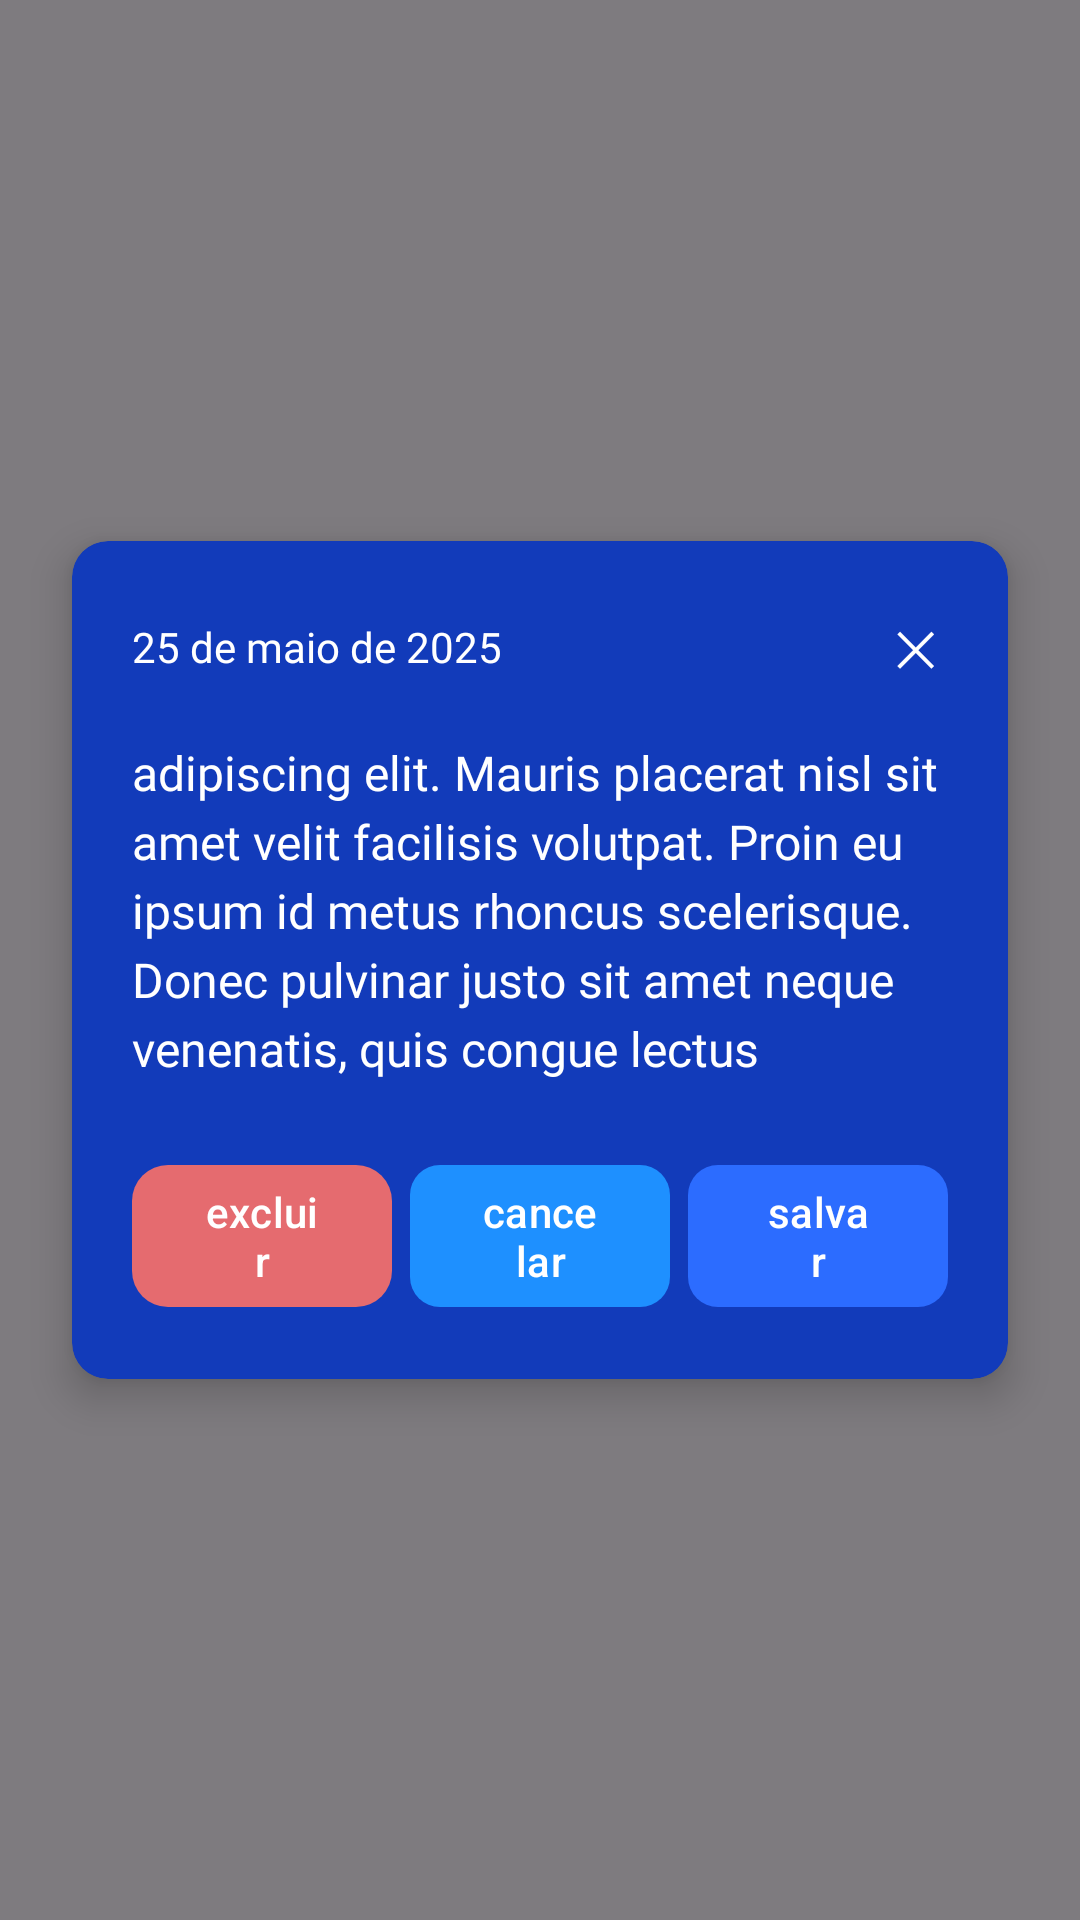

Android layout source for this screen:
<!-- AndroidManifest.xml: application theme Theme.Leitor -->
<!-- res/layout/annotation_modal_activity.xml -->
<FrameLayout
    xmlns:android="http://schemas.android.com/apk/res/android"
    xmlns:app="http://schemas.android.com/apk/res-auto"
    android:layout_width="match_parent"
    android:layout_height="match_parent"
    android:background="#80000000"
    android:clickable="true"
    android:focusable="true">

    <androidx.cardview.widget.CardView
        android:id="@+id/modalCard"
        android:layout_width="match_parent"
        android:layout_height="wrap_content"
        android:layout_gravity="center"
        android:layout_margin="24dp"
        app:cardCornerRadius="12dp"
        app:cardElevation="8dp"
        android:clickable="true"
        android:backgroundTint="#123BBA">

        <LinearLayout
            android:layout_width="match_parent"
            android:layout_height="wrap_content"
            android:orientation="vertical"
            android:padding="20dp">

            <LinearLayout
                android:layout_width="match_parent"
                android:layout_height="wrap_content"
                android:orientation="horizontal"
                android:gravity="center_vertical"
                android:layout_marginBottom="16dp">

                <TextView
                    android:id="@+id/modalDate"
                    android:layout_width="0dp"
                    android:layout_height="wrap_content"
                    android:layout_weight="1"
                    android:text="25 de maio de 2025"
                    android:textColor="#FFFFFF"
                    android:textSize="14sp"
                    android:fontFamily="@font/kadwa" />

                <TextView
                    android:id="@+id/modalClose"
                    android:layout_width="wrap_content"
                    android:layout_height="wrap_content"
                    android:text="✕"
                    android:textColor="#FFFFFF"
                    android:textSize="16sp"
                    android:padding="4dp" />
            </LinearLayout>

            <TextView
                android:id="@+id/modalText"
                android:layout_width="match_parent"
                android:layout_height="wrap_content"
                android:text="adipiscing elit. Mauris placerat nisl sit amet velit facilisis volutpat. Proin eu ipsum id metus rhoncus scelerisque. Donec pulvinar justo sit amet neque venenatis, quis congue lectus"
                android:textColor="#FFFFFF"
                android:textSize="16sp"
                android:lineSpacingExtra="4dp"
                android:fontFamily="@font/kadwa"
                android:layout_marginBottom="24dp" />

            <LinearLayout
                android:layout_width="match_parent"
                android:layout_height="wrap_content"
                android:orientation="horizontal"
                android:gravity="center"
                android:weightSum="3">

                <com.google.android.material.button.MaterialButton
                    android:id="@+id/buttonExcluir"
                    android:layout_width="0dp"
                    android:layout_height="wrap_content"
                    android:layout_weight="1"
                    android:text="excluir"
                    android:textAllCaps="false"
                    android:textColor="#FFFFFF"
                    android:layout_marginEnd="6dp"
                    app:cornerRadius="12dp"
                    app:backgroundTint="#E56B6F" />

                <com.google.android.material.button.MaterialButton
                    android:id="@+id/buttonCancelar"
                    android:layout_width="0dp"
                    android:layout_height="wrap_content"
                    android:layout_weight="1"
                    android:layout_marginEnd="6dp"
                    android:text="cancelar"
                    android:textAllCaps="false"
                    android:textColor="#FFFFFF"
                    app:cornerRadius="10dp"
                    app:backgroundTint="#1E90FF" />

                <com.google.android.material.button.MaterialButton
                    android:id="@+id/buttonSalvar"
                    android:layout_width="0dp"
                    android:layout_height="wrap_content"
                    android:layout_weight="1"
                    android:text="salvar"
                    android:textAllCaps="false"
                    android:textColor="#FFFFFF"
                    app:cornerRadius="10dp"
                    app:backgroundTint="#2C6CFF" />
            </LinearLayout>
        </LinearLayout>
    </androidx.cardview.widget.CardView>
</FrameLayout>
<!-- resources referenced by this layout -->
<resources>
  <style name="Theme.Leitor" parent="Base.Theme.Leitor" />
  <style name="Base.Theme.Leitor" parent="Theme.Material3.DayNight.NoActionBar">
          
          
      </style>
</resources>
